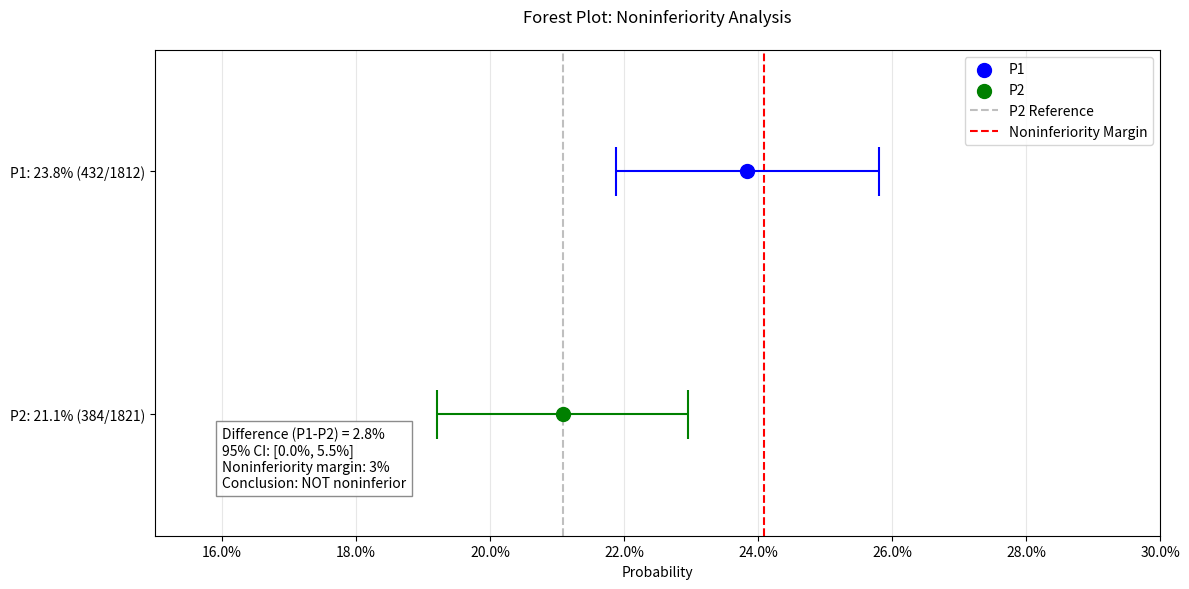

Recreate this plot in Python.
import numpy as np
import matplotlib.pyplot as plt

# Data
n1, x1 = 1812, 432  # Sample size and events for P1
n2, x2 = 1821, 384  # Sample size and events for P2

# Calculate proportions and standard errors
p1 = x1/n1
p2 = x2/n2
se1 = np.sqrt(p1 * (1-p1) / n1)
se2 = np.sqrt(p2 * (1-p2) / n2)
se_diff = np.sqrt(se1**2 + se2**2)

# Calculate difference and its 95% CI
diff = p1 - p2
ci_lower = diff - 1.96 * se_diff
ci_upper = diff + 1.96 * se_diff

# Create figure
plt.figure(figsize=(12, 6))

# Define y-positions
y_pos = [2, 1]  # Positions for individual proportions and difference

# Plot individual proportions and difference
plt.scatter([p1], [y_pos[0]], color='blue', s=100, zorder=5, label='P1')
plt.scatter([p2], [y_pos[1]], color='green', s=100, zorder=5, label='P2')

# Add confidence intervals
plt.hlines(y_pos[0], p1 - 1.96*se1, p1 + 1.96*se1, color='blue', zorder=4)
plt.hlines(y_pos[1], p2 - 1.96*se2, p2 + 1.96*se2, color='green', zorder=4)

# Add vertical end caps
for y in y_pos:
    if y == y_pos[0]:  # P1
        plt.vlines(p1 - 1.96*se1, y-0.1, y+0.1, color='blue')
        plt.vlines(p1 + 1.96*se1, y-0.1, y+0.1, color='blue')
    else:  # P2
        plt.vlines(p2 - 1.96*se2, y-0.1, y+0.1, color='green')
        plt.vlines(p2 + 1.96*se2, y-0.1, y+0.1, color='green')

# Add reference line at P2
plt.axvline(p2, color='gray', linestyle='--', alpha=0.5, label='P2 Reference')

# Add noninferiority margin
ni_margin = p2 + 0.03
plt.axvline(ni_margin, color='red', linestyle='--', label='Noninferiority Margin')

# Customize plot
plt.ylim(0.5, 2.5)
plt.xlim(0.15, 0.30)  # Adjust as needed to show all relevant data

# Format x-axis as percentages
plt.gca().xaxis.set_major_formatter(plt.FuncFormatter(lambda x, p: f'{x*100:.1f}%'))

# Add labels
plt.title('Forest Plot: Noninferiority Analysis', pad=20)
plt.xlabel('Probability')

# Replace y-axis ticks with labels
plt.yticks(y_pos, [
    f'P1: {p1*100:.1f}% ({x1}/{n1})',
    f'P2: {p2*100:.1f}% ({x2}/{n2})'
])

# Add text box with statistical information
stats_text = (
    f'Difference (P1-P2) = {diff*100:.1f}%\n'
    f'95% CI: [{ci_lower*100:.1f}%, {ci_upper*100:.1f}%]\n'
    f'Noninferiority margin: 3%\n'
    f'Conclusion: {"NOT noninferior" if ci_upper > 0.03 else "Noninferior"}'
)
plt.text(0.16, 0.7, stats_text, 
         bbox=dict(facecolor='white', edgecolor='gray', alpha=0.9))

plt.grid(True, alpha=0.3, axis='x')
plt.legend(loc='upper right')
plt.tight_layout()
plt.show()